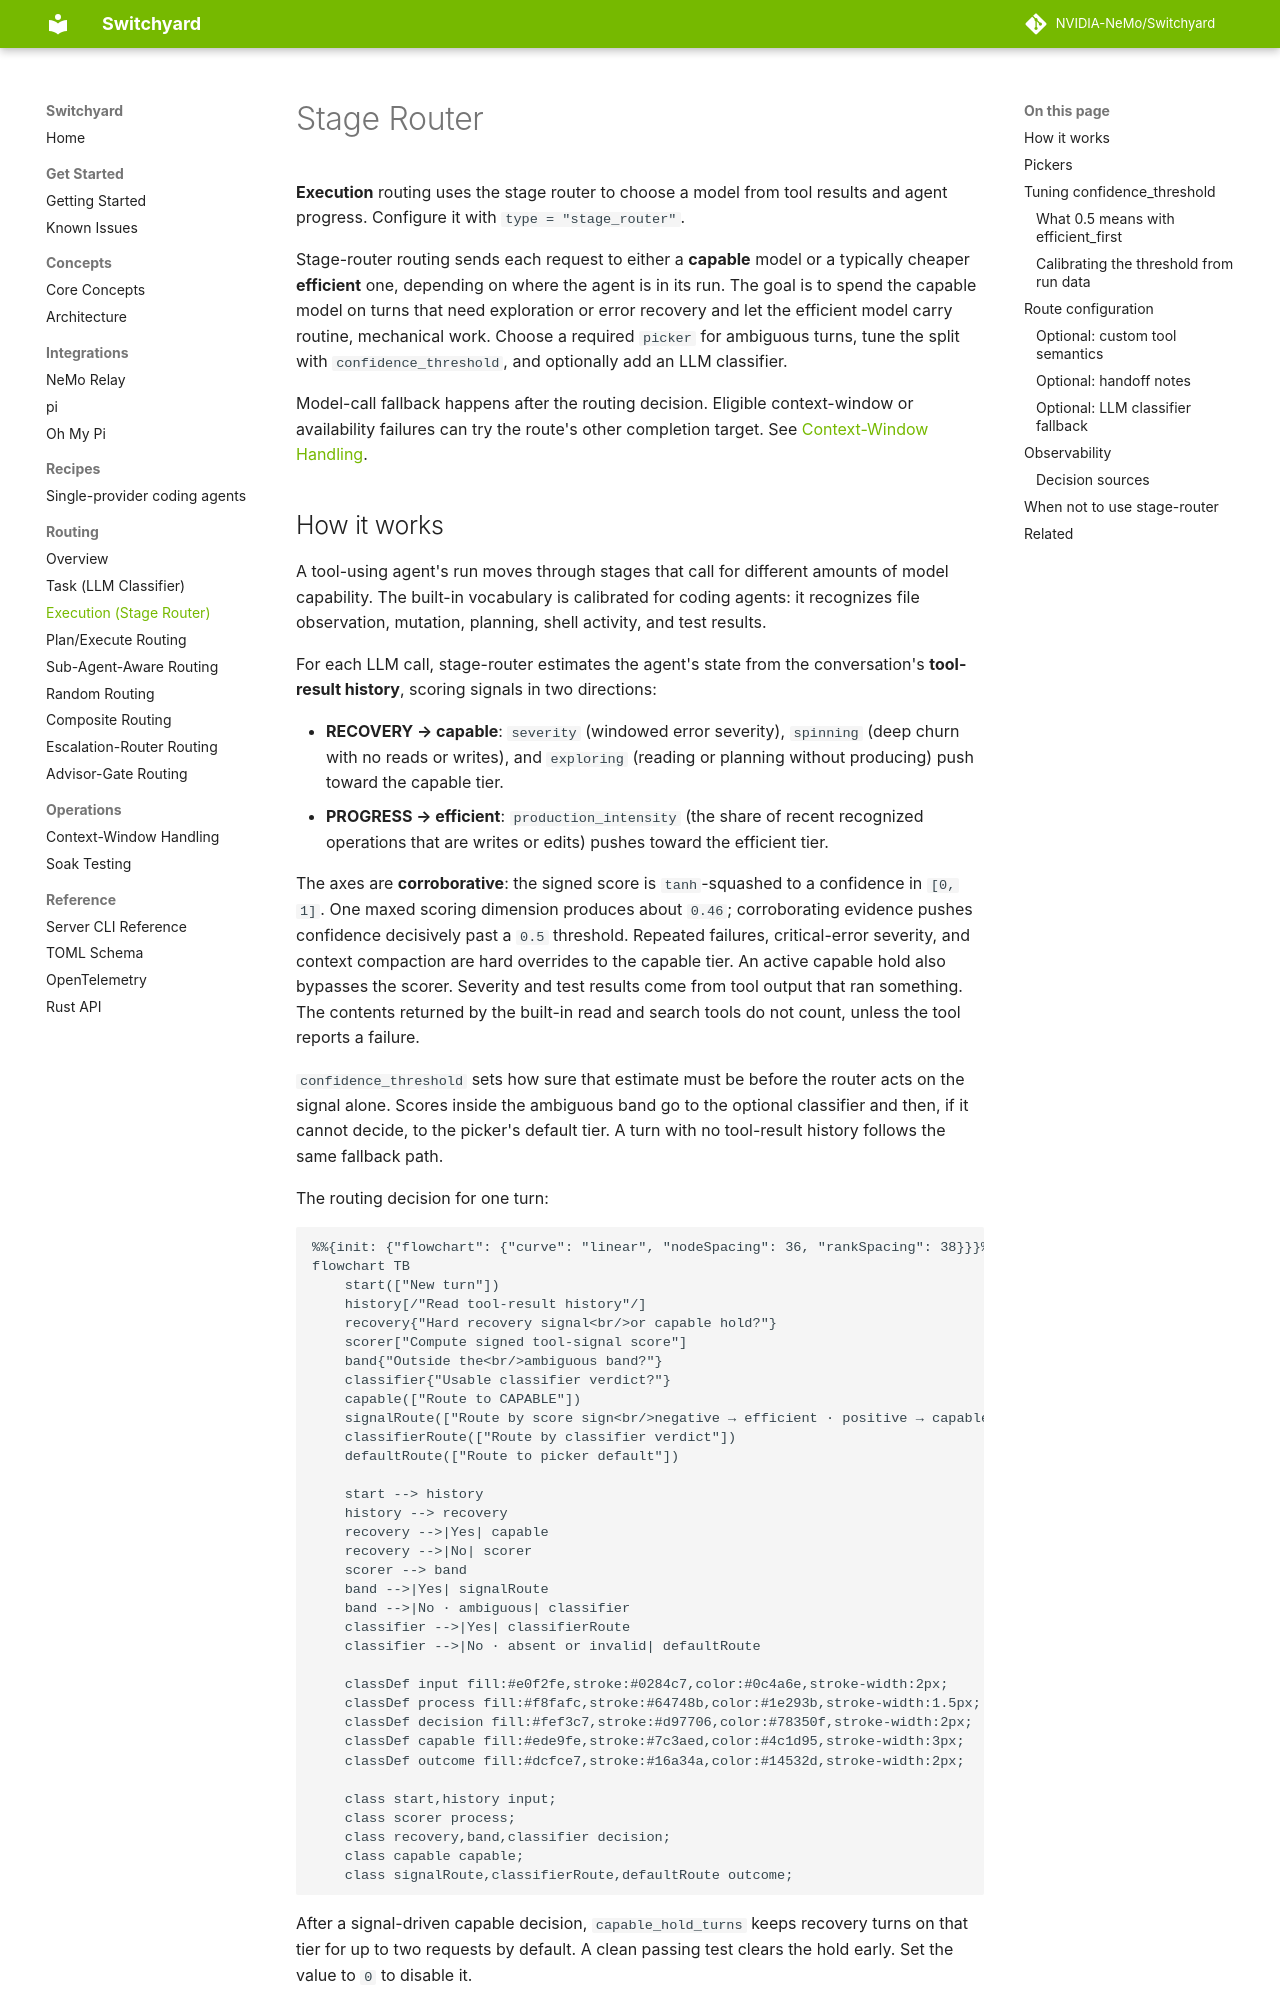

repository: macintoshme/Switchyard · page: routing_algorithms/stage_router_routing/index.html · generator: mkdocs

# Stage Router

**Execution** routing uses the stage router to choose a model from tool results
and agent progress. Configure it with `type = "stage_router"`.

Stage-router routing sends each request to either a **capable** model or a
typically cheaper **efficient** one, depending on where the agent is in its run.
The goal is to spend the capable model on turns that need exploration or error
recovery and let the efficient model carry routine, mechanical work. Choose a
required `picker` for ambiguous turns, tune the split with
`confidence_threshold`, and optionally add an LLM classifier.

Model-call fallback happens after the routing decision. Eligible context-window
or availability failures can try the route's other completion target. See
[Context-Window Handling](../operations/context_window.md).
